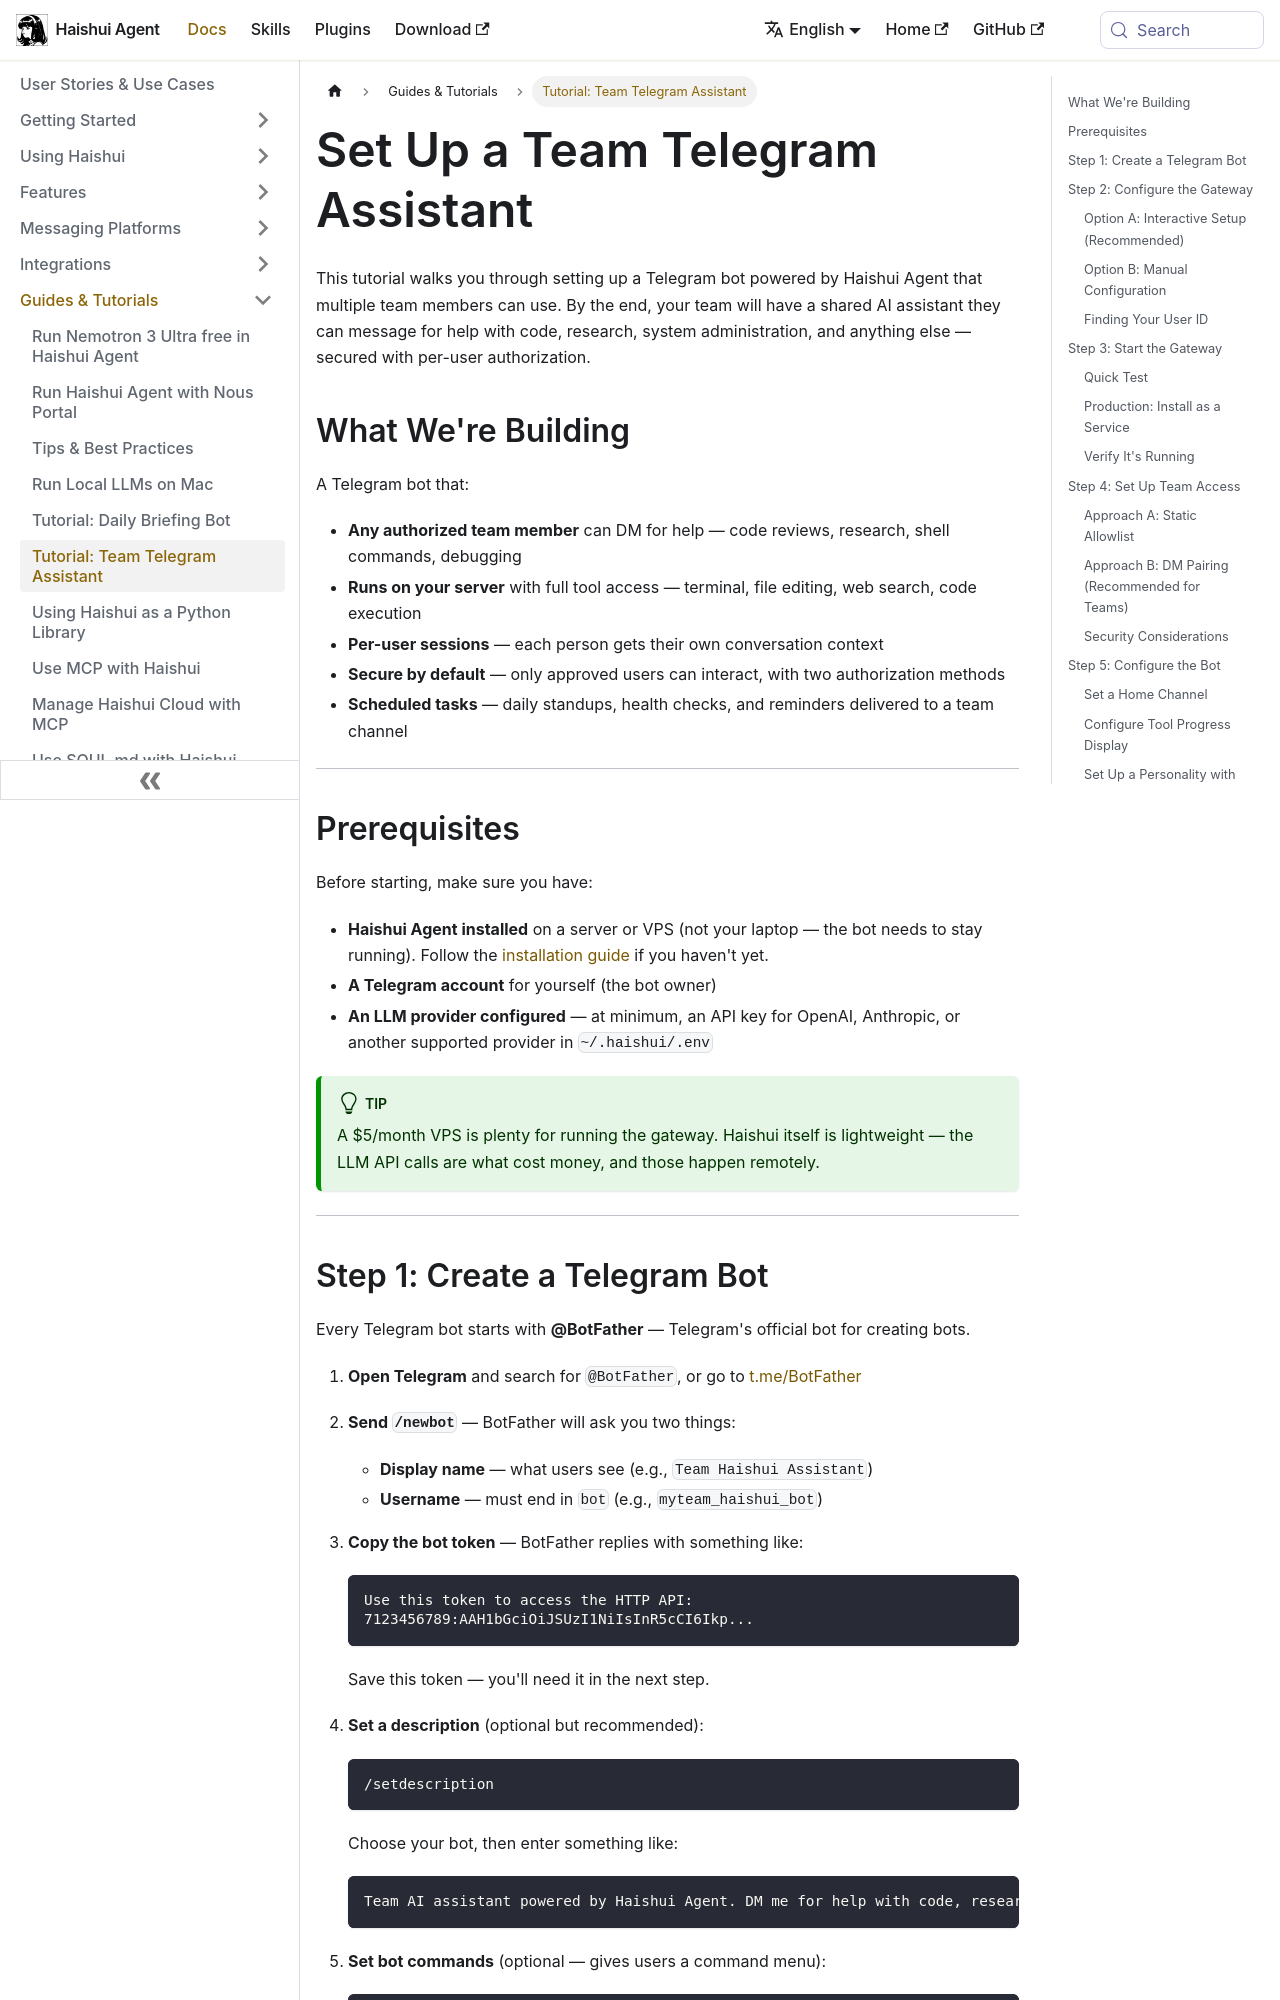

repository: aiqinghaiwork163/haishui-agent · page: docs/guides/team-telegram-assistant/index.html · generator: docusaurus

---
sidebar_position: 4
title: "Tutorial: Team Telegram Assistant"
description: "Step-by-step guide to setting up a Telegram bot that your whole team can use for code help, research, system admin, and more"
---

# Set Up a Team Telegram Assistant

This tutorial walks you through setting up a Telegram bot powered by Haishui Agent that multiple team members can use. By the end, your team will have a shared AI assistant they can message for help with code, research, system administration, and anything else — secured with per-user authorization.

## What We're Building

A Telegram bot that:

- **Any authorized team member** can DM for help — code reviews, research, shell commands, debugging
- **Runs on your server** with full tool access — terminal, file editing, web search, code execution
- **Per-user sessions** — each person gets their own conversation context
- **Secure by default** — only approved users can interact, with two authorization methods
- **Scheduled tasks** — daily standups, health checks, and reminders delivered to a team channel

---

## Prerequisites

Before starting, make sure you have:

- **Haishui Agent installed** on a server or VPS (not your laptop — the bot needs to stay running). Follow the [installation guide](../getting-started/installation.md) if you haven't yet.
- **A Telegram account** for yourself (the bot owner)
- **An LLM provider configured** — at minimum, an API key for OpenAI, Anthropic, or another supported provider in `~/.haishui/.env`

:::tip
A $5/month VPS is plenty for running the gateway. Haishui itself is lightweight — the LLM API calls are what cost money, and those happen remotely.
:::

---
